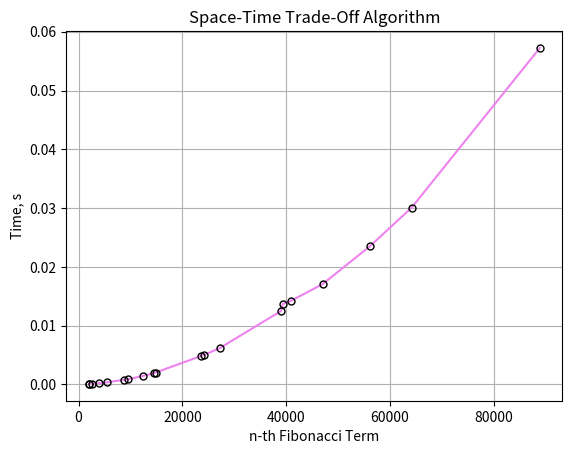

The script that saved this image:
import time
import matplotlib.pyplot as plt

def fibonacci(n):
  if n == 0:
    return 0
  elif n == 1:
    return 1
  else:
    prev = 0
    current = 1

    for _ in range(2, n + 1):
      temp = prev + current
      prev = current
      current = temp

    return current

def get_time_fibonum(num):
  start = time.perf_counter()
  fibonacci(num)
  end = time.perf_counter()
  return end - start
 
if __name__ == "__main__":
  values = [2006, 2026, 2546, 3998, 5568, 8768, 9577, 12409, 14557, 14827, 23497, 24253, 27233,
            38982, 39359, 40879, 47018, 56137, 64163, 88847]
  time_arr = []
  
  for i in values:
    time_arr.append(get_time_fibonum(i))
  
  plt.plot(values, time_arr,  color = 'violet', marker = 'o', markersize = 5, 
          markeredgecolor = 'black', markerfacecolor = 'none')
  plt.xlabel('n-th Fibonacci Term')
  plt.ylabel('Time, s')
  plt.title('Space-Time Trade-Off Algorithm')
  plt.grid(True)
  plt.show()
  